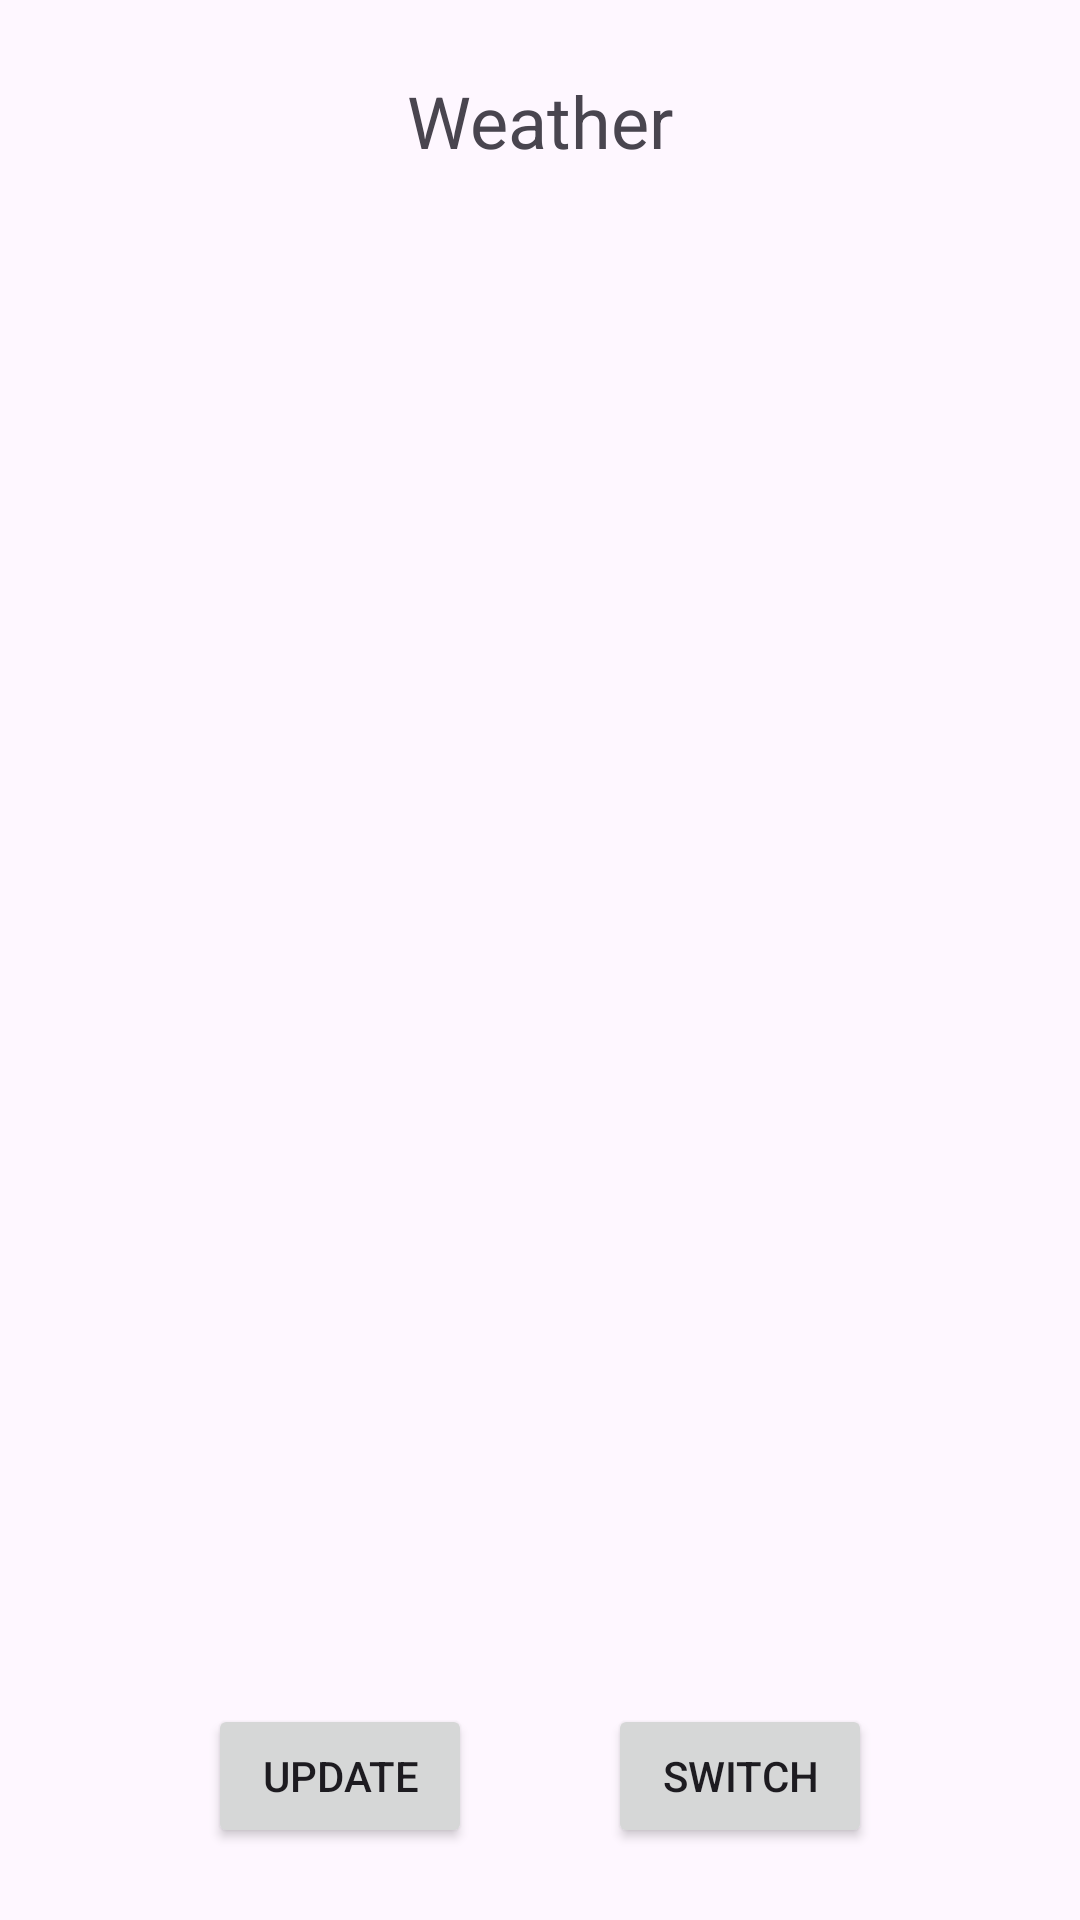

Reconstruct the res/layout file that produces this screen, plus the resources it refers to.
<!-- AndroidManifest.xml: application theme Theme.WeatherPet -->
<!-- res/layout/activity_main.xml -->
<?xml version="1.0" encoding="utf-8"?>
<androidx.constraintlayout.widget.ConstraintLayout xmlns:android="http://schemas.android.com/apk/res/android"
    xmlns:app="http://schemas.android.com/apk/res-auto"
    xmlns:tools="http://schemas.android.com/tools"
    android:id="@+id/main"
    android:layout_width="match_parent"
    android:layout_height="match_parent"
    tools:context=".MainActivity">

    <TextView
        android:id="@+id/weatherHeader"
        android:layout_width="wrap_content"
        android:layout_height="wrap_content"
        android:text="@string/weatherHeader"
        android:textSize="24sp"
        android:layout_marginTop="24dp"
        app:layout_constraintTop_toTopOf="parent"
        app:layout_constraintBottom_toTopOf="@id/listView"
        app:layout_constraintEnd_toEndOf="parent"
        app:layout_constraintStart_toStartOf="parent" />

    <ListView
        android:id="@+id/listView"
        android:layout_width="0dp"
        android:layout_height="0dp"
        android:layout_margin="24dp"
        app:layout_constraintBottom_toTopOf="@id/updateBtn"
        app:layout_constraintEnd_toEndOf="parent"
        app:layout_constraintStart_toStartOf="parent"
        app:layout_constraintTop_toBottomOf="@id/weatherHeader" />

    <Button
        android:id="@+id/updateBtn"
        android:layout_width="wrap_content"
        android:layout_height="wrap_content"
        android:layout_marginStart="24dp"
        android:layout_marginBottom="24dp"
        android:text="@string/updateBtn"
        app:layout_constraintBottom_toBottomOf="parent"
        app:layout_constraintStart_toStartOf="parent"
        app:layout_constraintTop_toBottomOf="@id/listView"
        app:layout_constraintEnd_toStartOf="@id/switchBtn"/>

    <Button
        android:layout_width="wrap_content"
        android:layout_height="wrap_content"
        android:id="@+id/switchBtn"
        android:layout_marginEnd="24dp"
        android:text="@string/switchBtn"
        app:layout_constraintStart_toEndOf="@id/updateBtn"
        app:layout_constraintEnd_toEndOf="parent"
        app:layout_constraintBottom_toBottomOf="parent"
        app:layout_constraintTop_toBottomOf="@id/listView" />

</androidx.constraintlayout.widget.ConstraintLayout>
<!-- resources referenced by this layout -->
<resources>
  <string name="switchBtn">Switch</string>
  <string name="updateBtn">Update</string>
  <string name="weatherHeader">Weather</string>
  <style name="Theme.WeatherPet" parent="Base.Theme.WeatherPet" />
  <style name="Base.Theme.WeatherPet" parent="Theme.Material3.DayNight.NoActionBar">
          
          
      </style>
</resources>
